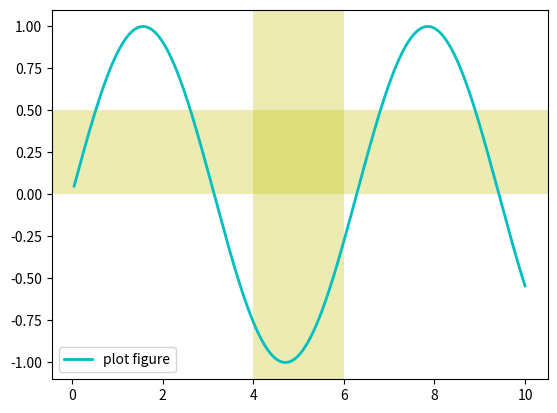

This figure's Python source:
import numpy as np
import matplotlib.pyplot as plt


x = np.linspace(0.05, 10, 1000)
y = np.sin(x)

plt.plot(x, y, ls="-", lw=2, c="c", label="plot figure")

plt.legend()

plt.axvspan(xmin=4.0, xmax=6.0, facecolor="y", alpha=0.3)
plt.axhspan(ymin=0.0, ymax=0.5, facecolor="y", alpha=0.3)
# 此处facecolor不可缩写为c，否则程序会报错

plt.show()
